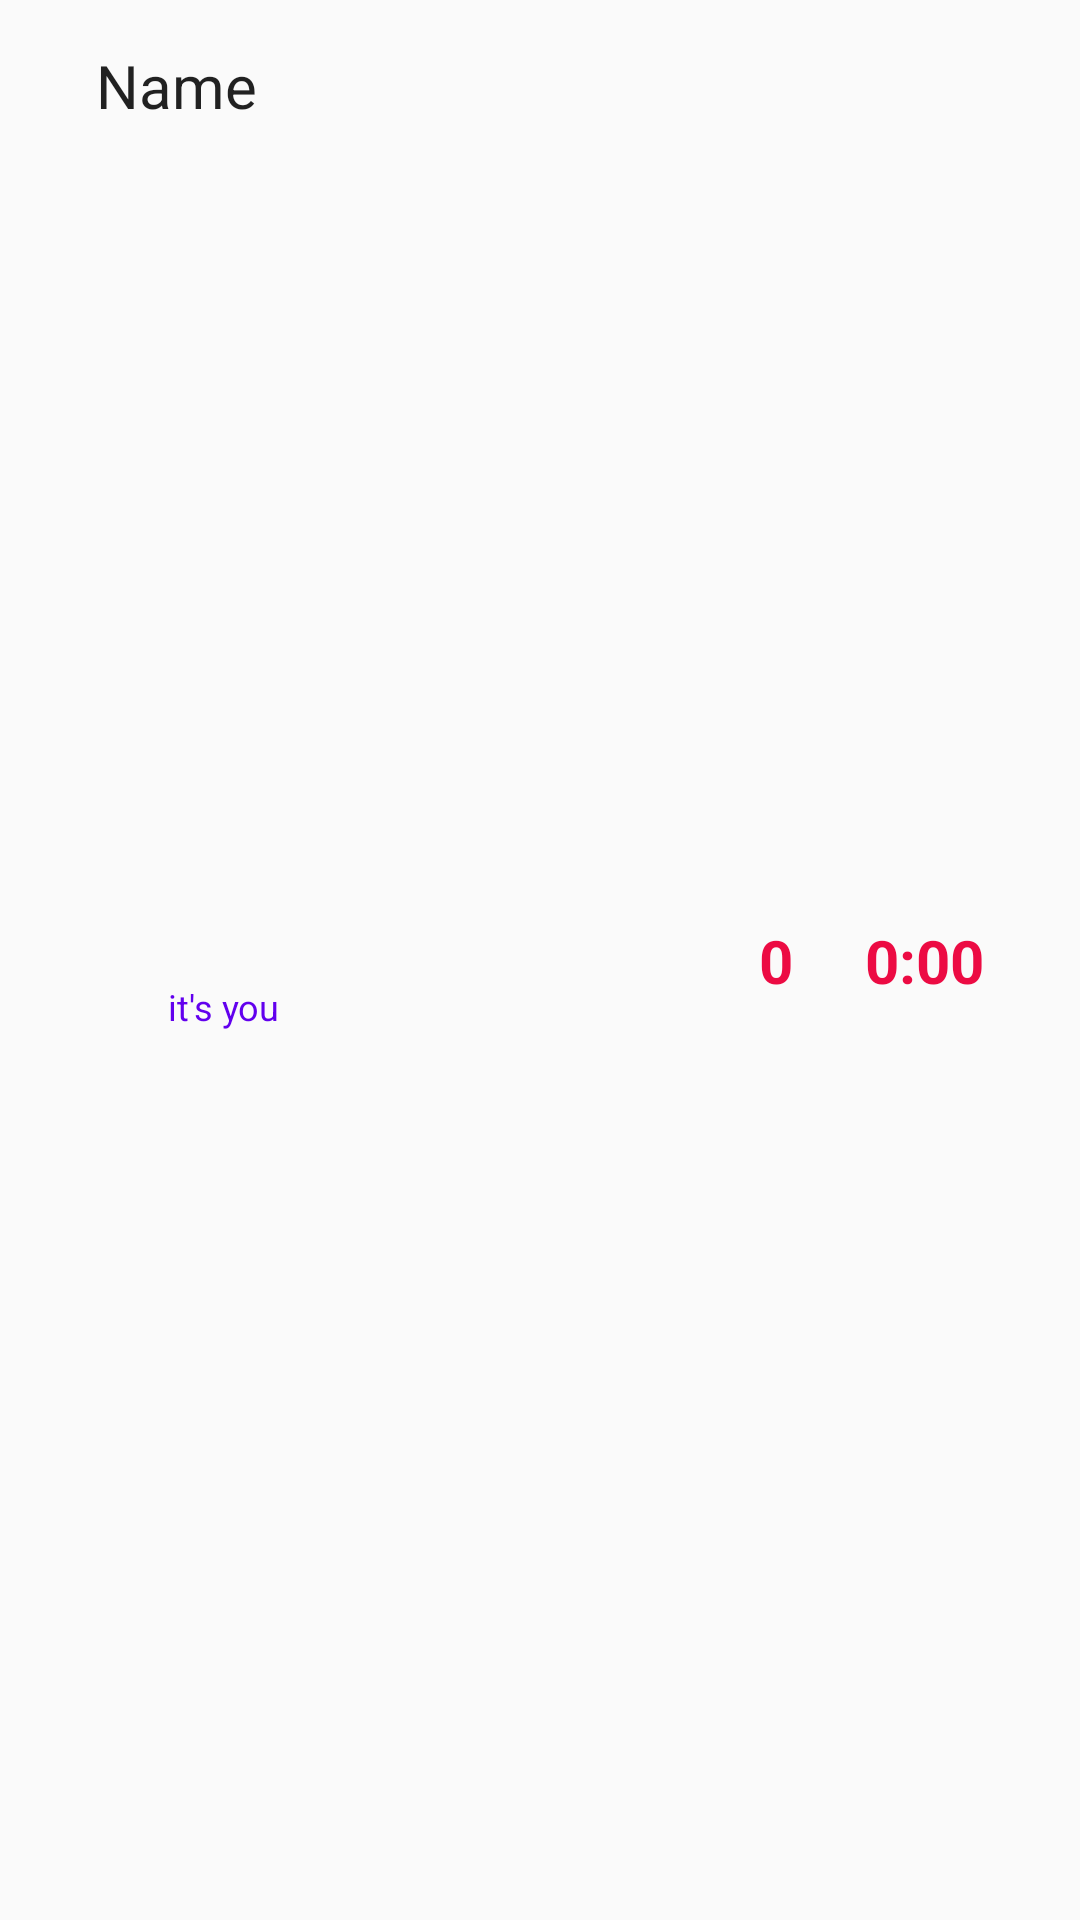

This screen was rendered from an Android layout file. Write that file and the resources it references.
<!-- AndroidManifest.xml: application theme AppTheme -->
<!-- res/layout/rating_item.xml -->
<?xml version="1.0" encoding="utf-8"?>
<androidx.constraintlayout.widget.ConstraintLayout xmlns:android="http://schemas.android.com/apk/res/android"
    xmlns:app="http://schemas.android.com/apk/res-auto"
    xmlns:tools="http://schemas.android.com/tools"
    android:orientation="vertical"
    android:layout_width="match_parent"
    android:layout_height="wrap_content"
    android:paddingTop="15dp"
    android:paddingBottom="15dp">

    <TextView
        android:id="@+id/timeView"
        android:layout_width="wrap_content"
        android:layout_height="wrap_content"
        android:layout_marginEnd="32dp"
        android:text="0:00"
        android:textSize="20sp"
        android:textAppearance="@style/TextAppearance.AppCompat.Subhead"
        android:textStyle="bold"
        android:textColor="@color/colorAccent"
        app:layout_constraintBottom_toBottomOf="parent"
        app:layout_constraintEnd_toEndOf="parent"
        app:layout_constraintTop_toTopOf="parent" />

    <TextView
        android:id="@+id/scoreView"
        android:layout_width="wrap_content"
        android:layout_height="wrap_content"
        android:layout_marginEnd="24dp"
        android:text="0"
        android:textAppearance="@style/TextAppearance.AppCompat.Subhead"
        android:textColor="@color/colorAccent"
        android:textSize="20sp"
        android:textStyle="bold"
        app:layout_constraintBottom_toBottomOf="parent"
        app:layout_constraintEnd_toStartOf="@id/timeView"
        app:layout_constraintTop_toTopOf="parent" />

    <TextView
        android:id="@+id/nameView"
        android:layout_width="0dp"
        android:layout_height="wrap_content"
        android:layout_marginStart="32dp"
        android:layout_marginEnd="16dp"
        android:text="Name"
        android:textAppearance="@style/TextAppearance.AppCompat.Subhead"
        android:textSize="20sp"
        app:layout_constraintEnd_toStartOf="@+id/scoreView"
        app:layout_constraintStart_toStartOf="parent"
        app:layout_constraintTop_toTopOf="parent"
        tools:text="@tools:sample/full_names" />

    <ImageView
        android:id="@+id/arrowView"
        android:layout_width="0dp"
        android:layout_height="wrap_content"
        android:layout_marginStart="8dp"
        android:layout_marginEnd="8dp"
        app:layout_constraintBottom_toBottomOf="parent"
        app:layout_constraintEnd_toStartOf="@+id/pointingView"
        app:layout_constraintStart_toEndOf="@+id/nameView"
        app:layout_constraintTop_toTopOf="parent"
        app:srcCompat="@drawable/arrow_long"
        android:visibility="gone"/>

    <TextView
        android:id="@+id/pointingView"
        android:layout_width="wrap_content"
        android:layout_height="wrap_content"
        android:layout_marginStart="24dp"
        android:layout_marginTop="4dp"
        android:text="@string/you"
        android:textAppearance="@style/TextAppearance.AppCompat.Subhead"
        android:textColor="@color/design_default_color_primary"
        android:textSize="12sp"
        app:layout_constraintBottom_toBottomOf="parent"
        app:layout_constraintStart_toStartOf="@+id/nameView"
        app:layout_constraintTop_toBottomOf="@+id/nameView" />
</androidx.constraintlayout.widget.ConstraintLayout>
<!-- resources referenced by this layout -->
<resources>
  <color name="colorAccent">#EC0B43</color>
  <!-- drawable arrow_long: png bitmap (drawable, 430 bytes) -->
  <string name="you">it\'s you</string>
  <style name="AppTheme" parent="Theme.AppCompat.Light.NoActionBar">
          <item name="colorPrimary">@color/colorPrimary</item>
          <item name="colorPrimaryDark">@color/colorPrimaryDark</item>
          <item name="colorAccent">@color/colorAccent</item>
      </style>
  <color name="colorPrimary">#1e51a4</color>
  <color name="colorPrimaryDark">#123186</color>
</resources>
